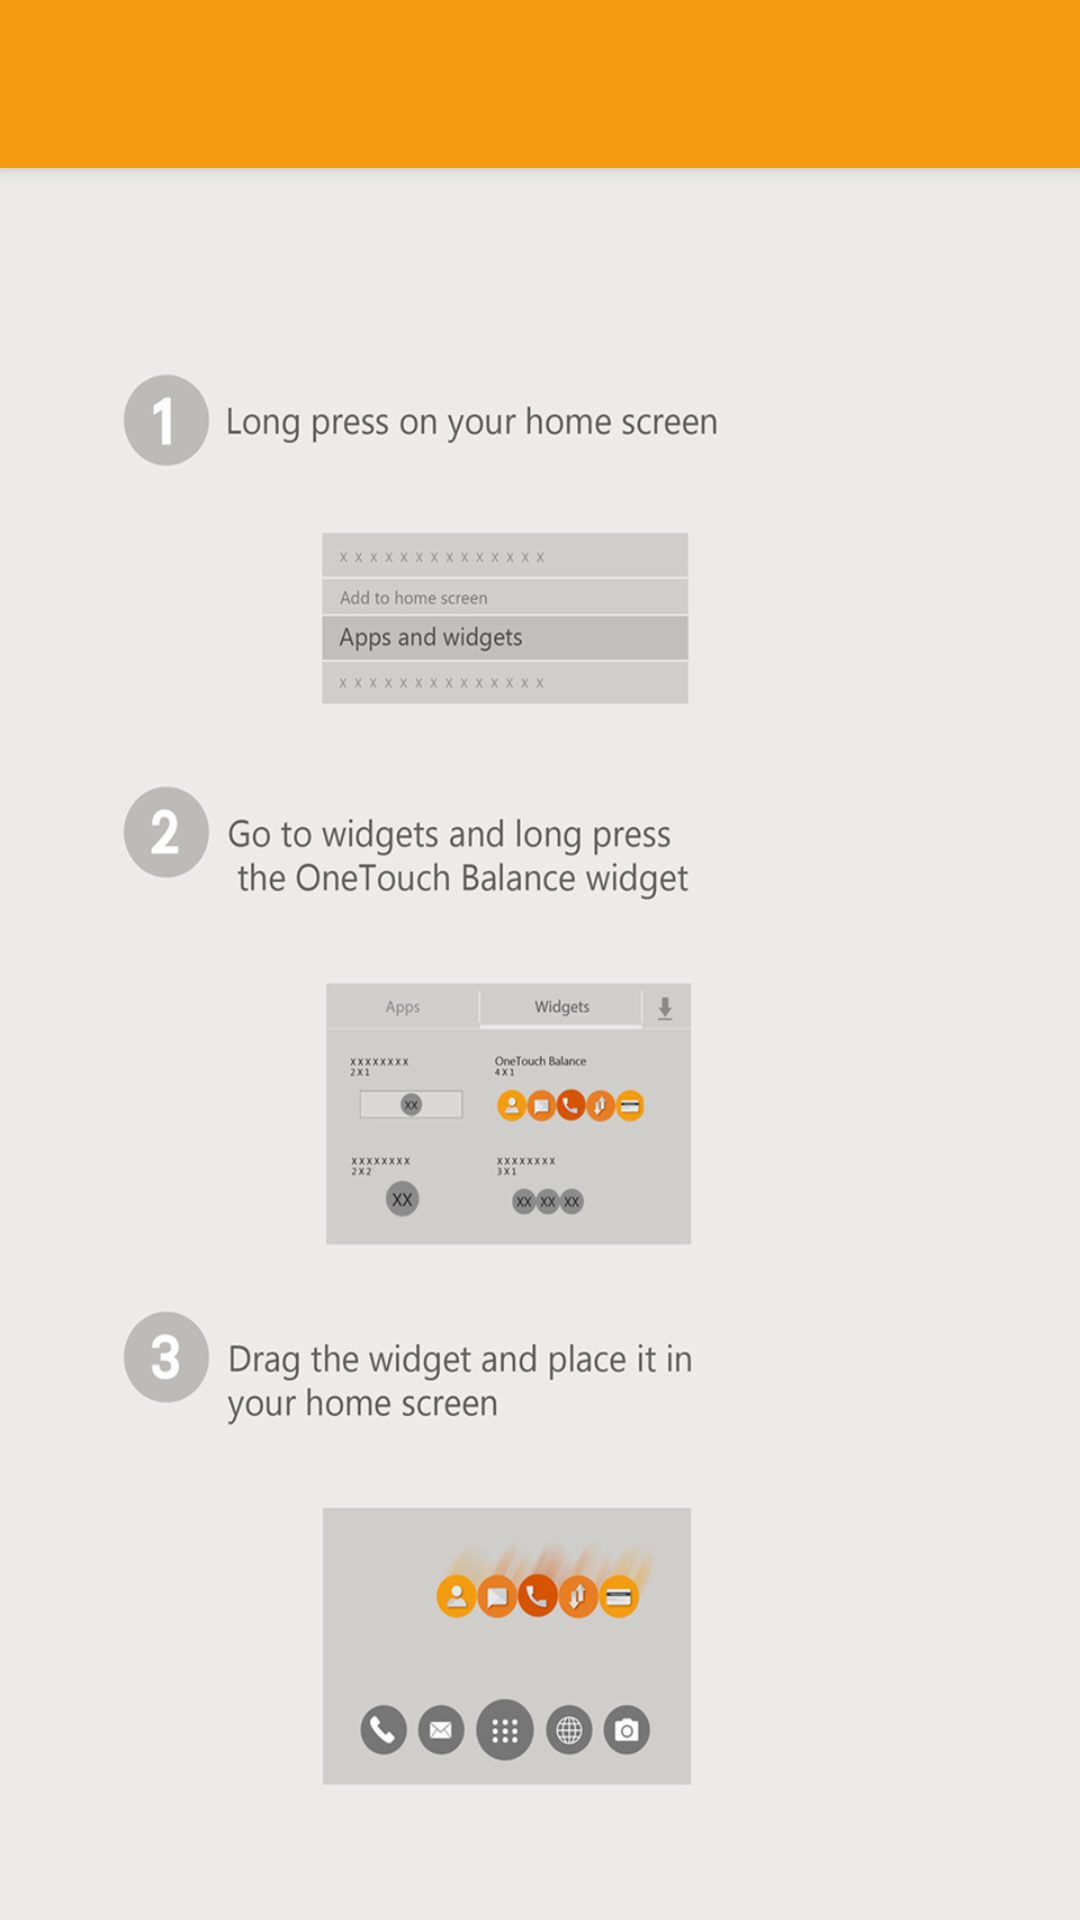

The Android layout XML behind this screen, and the referenced resources:
<!-- AndroidManifest.xml: application theme AppTheme -->
<!-- res/layout/help.xml -->
<LinearLayout xmlns:android="http://schemas.android.com/apk/res/android"
    xmlns:tools="http://schemas.android.com/tools" android:layout_width="match_parent"
    android:layout_height="match_parent"
    tools:context="com.ayedevelopers.onetouchbalance.HelpActivity"
    android:orientation="vertical"
    android:background="@drawable/help">
    <include
        android:id="@+id/tool_bar"
        layout="@layout/tool_bar"
        ></include>
</LinearLayout>
<!-- res/layout/tool_bar.xml (included above) -->
<?xml version="1.0" encoding="utf-8"?>

<android.support.v7.widget.Toolbar xmlns:android="http://schemas.android.com/apk/res/android"
    android:layout_width="match_parent"
    android:layout_height="wrap_content"
    android:background="@color/ColorPrimary"
    android:theme="@style/ThemeOverlay.AppCompat.Dark"
    android:elevation="4dp"
    >

</android.support.v7.widget.Toolbar>
<!-- resources referenced by this layout -->
<resources>
  <color name="ColorPrimary">#f39c11</color>
  <!-- drawable help: jpg bitmap (drawable, 220772 bytes) -->
  <style name="AppTheme" parent="Theme.AppCompat.Light.NoActionBar">
  
          <item name="colorPrimary">@color/ColorPrimary</item>
          <item name="colorPrimaryDark">@color/ColorPrimaryDark</item>
          
      </style>
  <color name="ColorPrimaryDark">#ff020202</color>
</resources>
